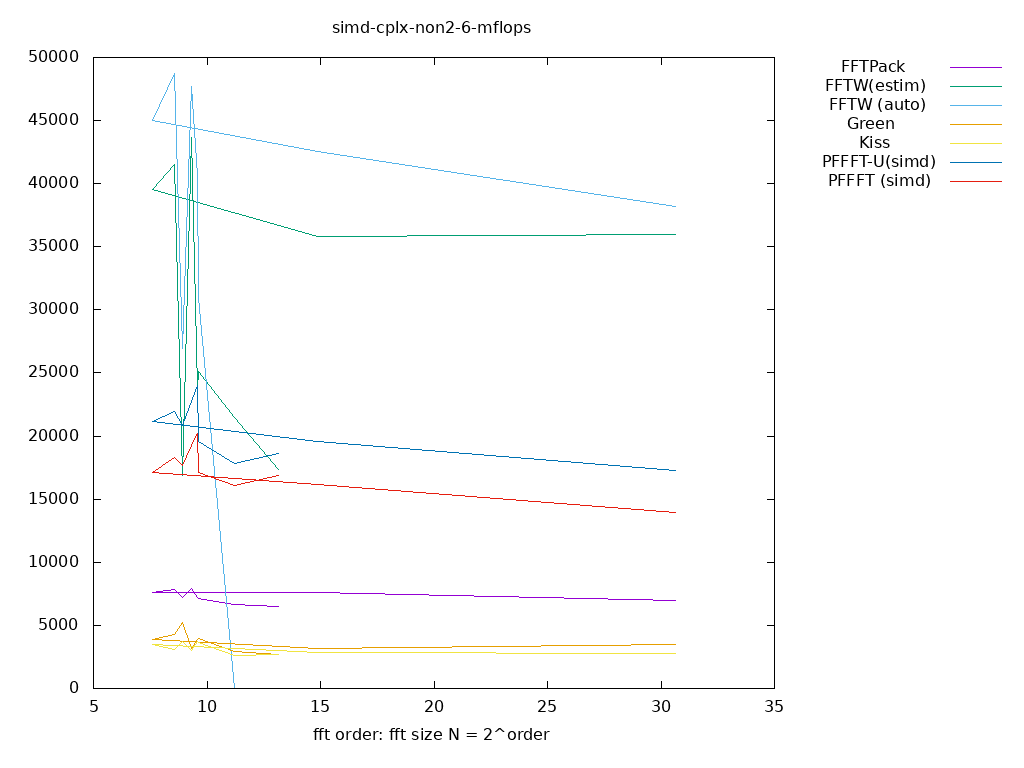

Source data for this figure (header and first rows):
size, log2, FFTPack, FFTW(estim), FFTW (auto), Green, Kiss, PFFFT-U(simd), PFFFT (simd), 
1663988589, 30.63, 6968, 35992, 38187, 3509, 2754, 17262, 13955, 
30323, 14.89, 7602, 35856, 42589, 3135, 2821, 19535, 16136, 
192, 7.585, 7629, 39515, 45027, 3871, 3486, 21195, 17152, 
384, 8.585, 7881, 41487, 48748, 4273, 3071, 21982, 18304, 
480, 8.907, 7233, 16855, 26945, 5246, 3748, 20827, 17642, 
640, 9.322, 7898, 43630, 47722, 3144, 3021, 22762, 19285, 
768, 9.585, 7218, 23806, 40635, 3846, 3708, 23988, 20232, 
800, 9.644, 7127, 25158, 30950, 3968, 3663, 19568, 17140, 
2400, 11.23, 6681, 21453, 0.000000, 2949, 2636, 17829, 16076, 
9216, 13.17, 6528, 17356, 0.000000, 2689, 2701, 18623, 16896, 
